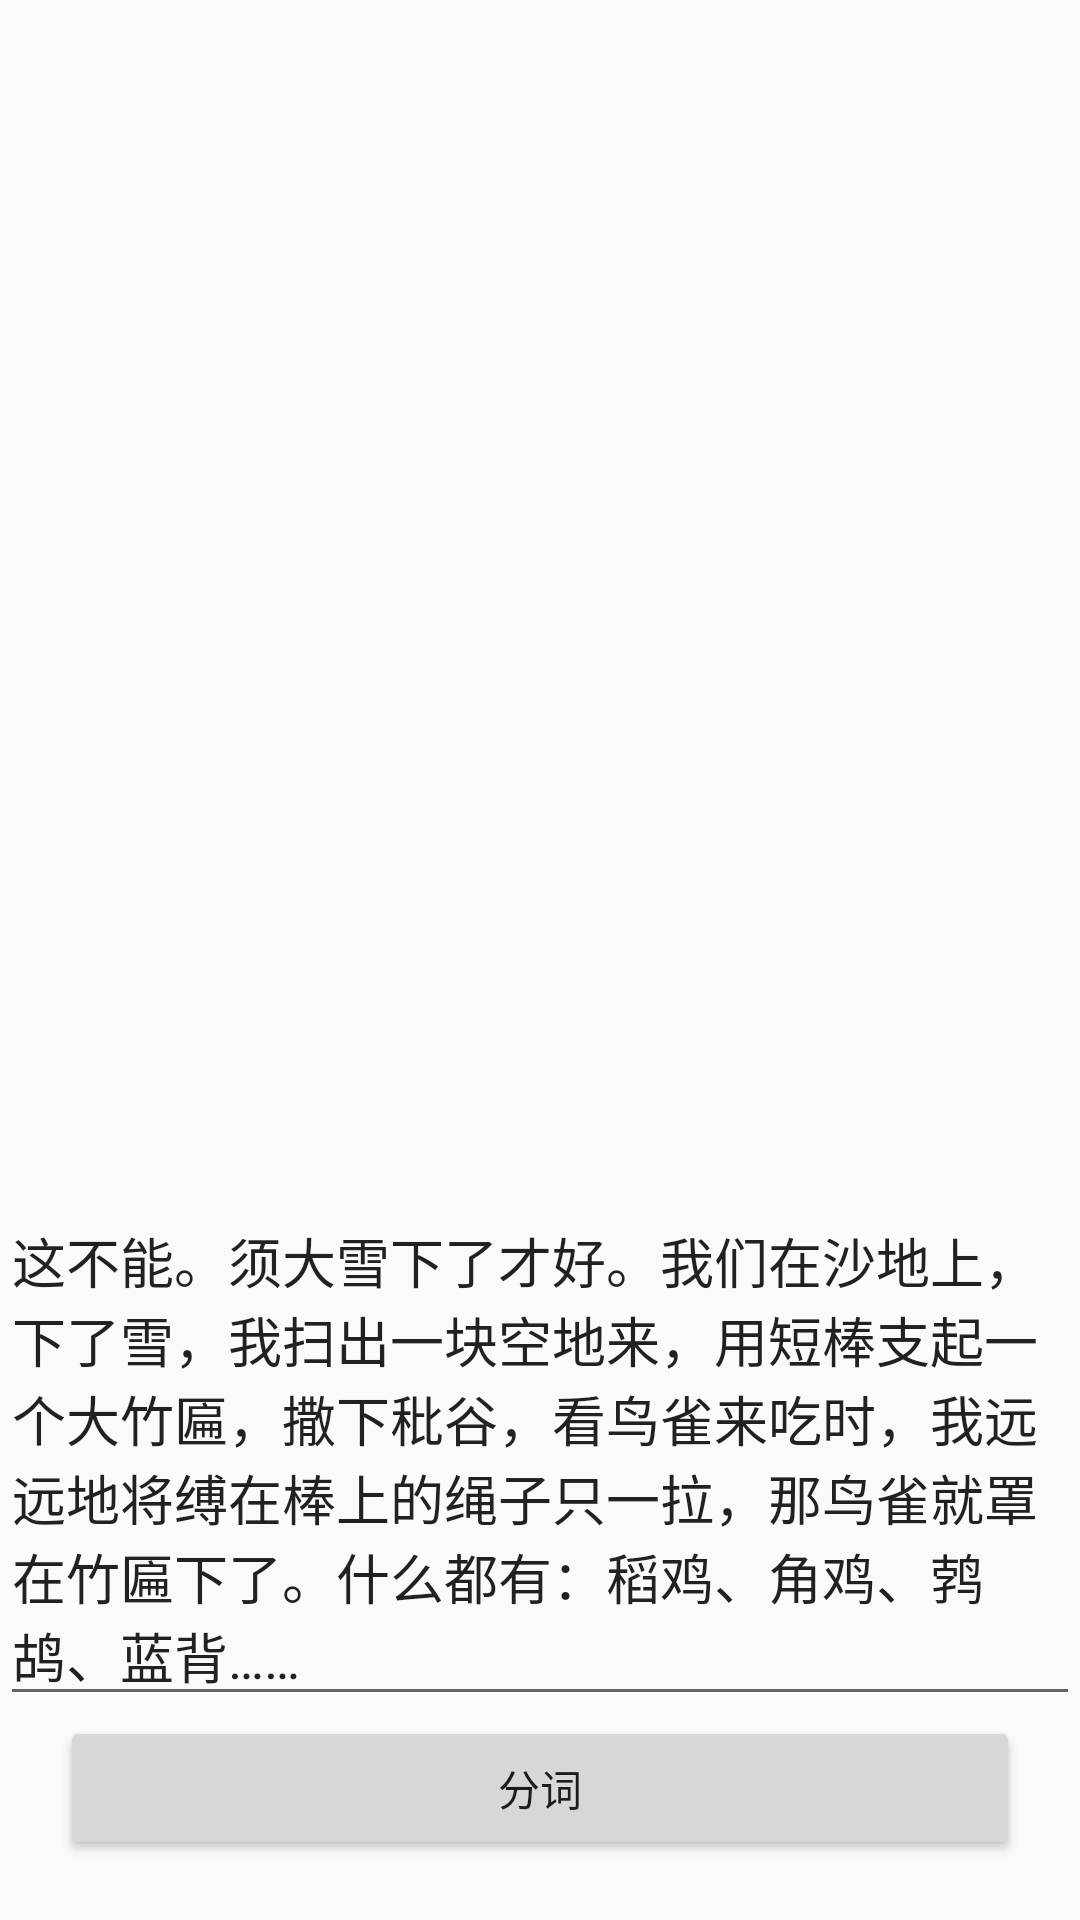

This screen was rendered from an Android layout file. Write that file and the resources it references.
<!-- AndroidManifest.xml: application theme AppTheme -->
<!-- res/layout/activity_main.xml -->
<?xml version="1.0" encoding="utf-8"?>
<android.support.constraint.ConstraintLayout xmlns:android="http://schemas.android.com/apk/res/android"
    xmlns:app="http://schemas.android.com/apk/res-auto"
    xmlns:tools="http://schemas.android.com/tools"
    android:layout_width="match_parent"
    android:layout_height="match_parent"
    tools:context="demo.com.jieba.MainActivity">

    <EditText
        android:id="@+id/editText"
        android:layout_width="match_parent"
        android:layout_height="wrap_content"
        android:text="这不能。须大雪下了才好。我们在沙地上，下了雪，我扫出一块空地来，用短棒支起一个大竹匾，撒下秕谷，看鸟雀来吃时，我远远地将缚在棒上的绳子只一拉，那鸟雀就罩在竹匾下了。什么都有：稻鸡、角鸡、鹁鸪、蓝背……"
        app:layout_constraintStart_toStartOf="parent"
        app:layout_constraintEnd_toEndOf="parent"
        app:layout_constraintBottom_toTopOf="@id/btn"/>

    <Button
        android:id="@+id/btn"
        android:layout_width="match_parent"
        android:layout_height="wrap_content"
        android:text="分词"
        android:layout_margin="20dp"
        app:layout_constraintStart_toStartOf="parent"
        app:layout_constraintEnd_toEndOf="parent"
        app:layout_constraintBottom_toBottomOf="parent"/>
</android.support.constraint.ConstraintLayout>
<!-- resources referenced by this layout -->
<resources>
  <style name="AppTheme" parent="Theme.AppCompat.Light.DarkActionBar">
          
          <item name="colorPrimary">@color/colorPrimary</item>
          <item name="colorPrimaryDark">@color/colorPrimaryDark</item>
          <item name="colorAccent">@color/colorAccent</item>
      </style>
  <color name="colorPrimary">#3F51B5</color>
  <color name="colorPrimaryDark">#303F9F</color>
  <color name="colorAccent">#FF4081</color>
</resources>
